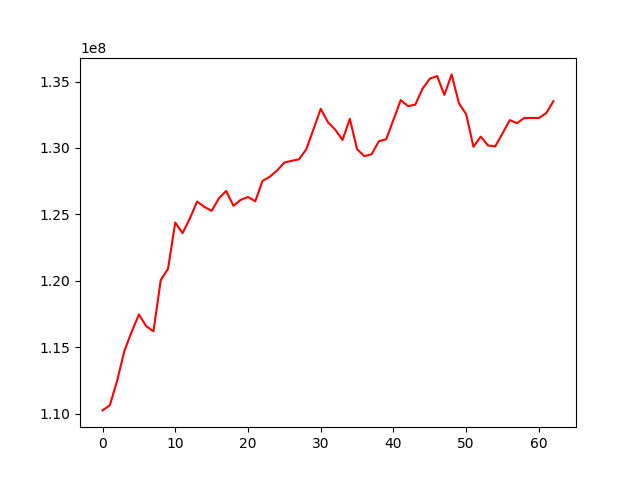

Data behind this chart, as committed beside it:
, 0
0, 110263167
1, 110649588
2, 112482008
3, 114733724
4, 116174883
5, 117482411
6, 116603354
7, 116209224
8, 120061353
9, 120910374
10, 124395979
11, 123595009
12, 124692198
13, 125970218
14, 125574510
15, 125269372
16, 126217275
17, 126769192
18, 125650261
19, 126101218
20, 126317760
21, 125988361
22, 127531761
23, 127836835
24, 128306587
25, 128906619
26, 129035623
27, 129145322
28, 129893510
29, 131403102
30, 132946366
31, 131933507
32, 131375989
33, 130606509
34, 132187384
35, 129914287
36, 129384868
37, 129533516
38, 130506177
39, 130658966
40, 132122575
41, 133601337
42, 133149240
43, 133259694
44, 134459307
45, 135217385
46, 135412051
47, 133994359
48, 135535310
49, 133365749
50, 132537208
51, 130090282
52, 130857449
53, 130191536
54, 130123515
55, 131103857
56, 132095811
57, 131870593
58, 132261471
59, 132259663
... 3 more rows
